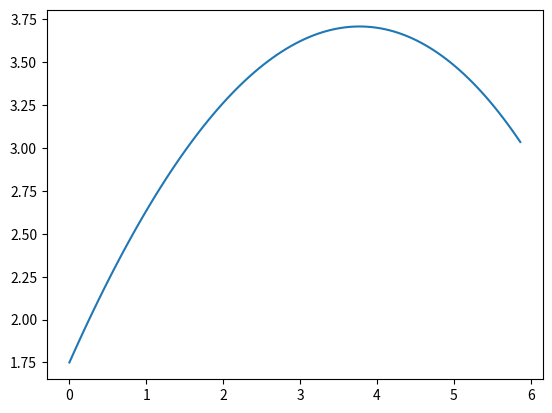

The matplotlib source for this figure:
import numpy as np
import matplotlib.pyplot as plt

# some facts:
d = 0.24 # m
m = 0.6 # kg
cw = 0.45
p = 1.23 # kg/m^3
xB = 2 # m
yB = 3.05 # m
g = 9.81 # m/s^2

def force(s, p=1.23, cw=0.45, d=0.24):
    return p*cw*np.pi*s**2*d**2/8

# intial conditions:
x0 = 0  # m
y0 = 1.75 # m
s0 = 9  # m/s
a0 = np.pi / 4

T = 1
N = 100
h = T / N

states = np.empty((N, 6))

states[0, 0] = x0
states[0, 1] = y0
states[0, 2] = s0 * np.cos(a0)
states[0, 3] = s0 * np.sin(a0)
states[0, 4] = a0
states[0, 5] = s0

z = 1

for i in range(1, N):
    old_x = states[i-1, 0]
    old_y = states[i-1, 1]
    old_vx = states[i-1, 2]
    old_vy = states[i-1, 3]
    old_a = states[i-1, 4]
    old_s = states[i-1, 5]

    x = old_x + old_vx * h
    y = old_y + old_vy * h

    ax = -force(old_s)*np.cos(old_a)
    ay = (-force(old_s)*np.sin(old_a) - m*g)

    vx = (old_vx + ax / m * h) * z
    vy = (old_vy + ay / m * h) * z

    s = np.sqrt(vx**2 + vy**2)
    a = np.arccos(vx / s)

    states[i, 0] = x
    states[i, 1] = y
    states[i, 2] = vx
    states[i, 3] = vy
    states[i, 4] = a
    states[i, 5] = s

x = [states[i, 0] for i in range(N)]
# x = np.linspace(0, 1, N)
y = [states[i, 1] for i in range(N)]

print(y[-1])

plt.plot(x, y)
plt.show()
